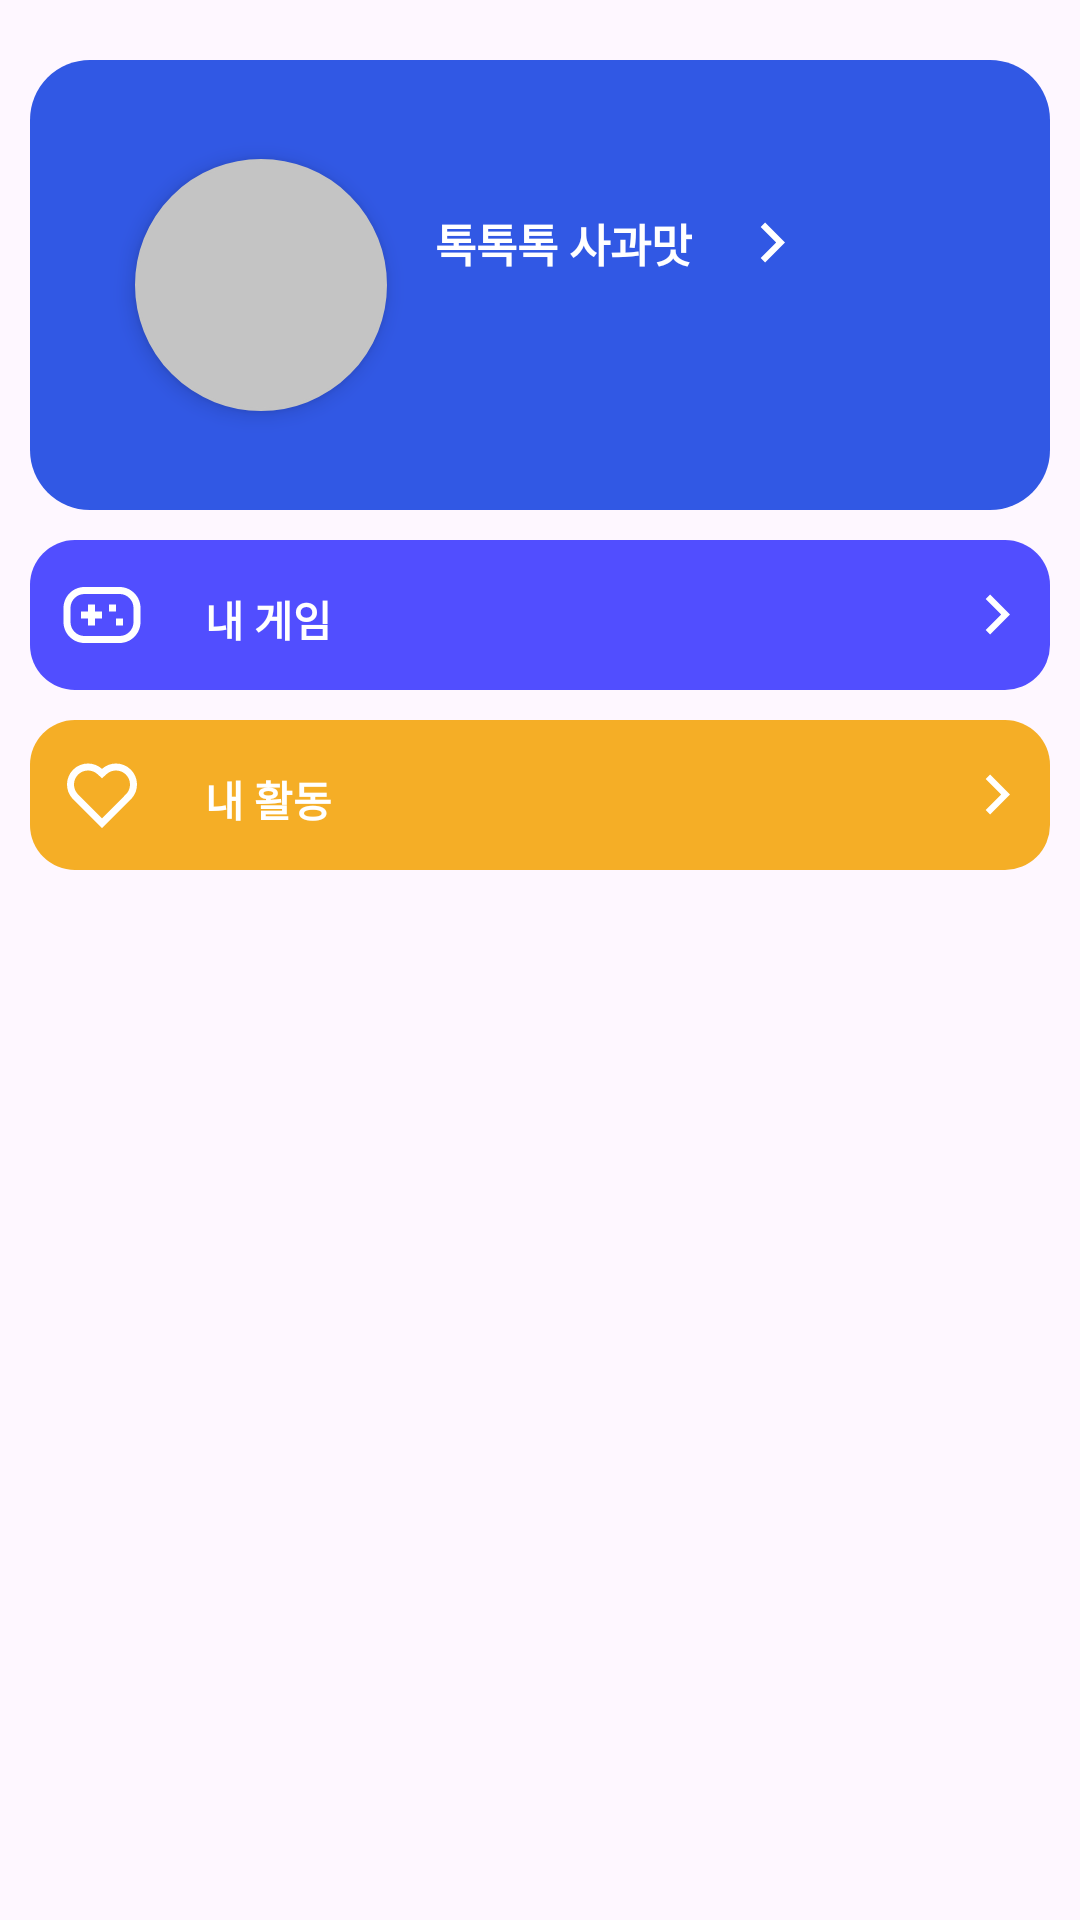

Android layout source for this screen:
<!-- AndroidManifest.xml: application theme Theme.Frame -->
<!-- res/layout/fourthfragment.xml -->
<?xml version="1.0" encoding="utf-8"?>
<FrameLayout xmlns:android="http://schemas.android.com/apk/res/android"
    xmlns:app="http://schemas.android.com/apk/res-auto"
    android:layout_width="match_parent"
    android:layout_height="match_parent"
    android:layout_marginTop="60dp"
    android:layout_marginBottom="70dp">

    <ScrollView
        android:layout_width="match_parent"
        android:layout_height="match_parent">

        <LinearLayout
            android:layout_width="match_parent"
            android:layout_height="match_parent"
            android:orientation="vertical">

            <FrameLayout
                android:id="@+id/ProfileFrame"
                android:layout_width="match_parent"
                android:layout_height="150dp"
                android:layout_alignParentLeft="true"
                android:layout_alignParentTop="true"
                android:layout_marginLeft="10dp"
                android:layout_marginTop="20dp"
                android:layout_marginRight="10dp"
                android:background="@drawable/myprofile">

                <ImageView
                    android:id="@+id/MyProfileEllipse"
                    android:layout_width="84dp"
                    android:layout_height="84dp"
                    android:layout_alignParentLeft="false"
                    android:layout_alignParentTop="false"
                    android:layout_gravity="center_vertical"
                    android:layout_marginLeft="35dp"
                    android:background="@drawable/profileellipse"
                    android:elevation="4dp">

                </ImageView>

                <TextView
                    android:id="@+id/profileid"
                    android:layout_width="wrap_content"
                    android:layout_height="wrap_content"
                    android:layout_marginLeft="135dp"
                    android:layout_marginTop="50dp"
                    android:text="톡톡톡 사과맛"
                    android:textColor="#FFFFFF"
                    android:textSize="15sp"
                    android:textStyle="normal|bold" />

                <ImageView
                    android:id="@+id/profilearrow"
                    android:layout_width="25dp"
                    android:layout_height="25dp"
                    android:layout_alignParentLeft="false"
                    android:layout_alignParentTop="false"
                    android:layout_gravity="right|center_vertical"
                    android:layout_marginRight="80dp"
                    android:layout_marginBottom="14dp"
                    android:clipToOutline="true"
                    android:src="@drawable/arrowright" />

            </FrameLayout>

            <FrameLayout
                android:id="@+id/MyGame"
                android:layout_width="match_parent"
                android:layout_height="50dp"
                android:layout_alignParentLeft="true"
                android:layout_alignParentTop="true"
                android:layout_marginLeft="10dp"
                android:layout_marginTop="10dp"
                android:layout_marginRight="10dp"
                android:layout_marginBottom="10dp"
                android:background="@drawable/mygame">

                <ImageView
                    android:id="@+id/gamepad"
                    android:layout_width="28dp"
                    android:layout_height="28dp"
                    android:layout_alignParentLeft="true"
                    android:layout_alignParentTop="false"
                    android:layout_gravity="center_vertical"
                    android:layout_marginLeft="10dp"
                    android:clipToOutline="true"
                    android:src="@drawable/gamepad" />

                <TextView
                    android:layout_width="49dp"
                    android:layout_height="18dp"
                    android:layout_alignParentLeft="true"
                    android:layout_alignParentTop="false"
                    android:layout_gravity="center_vertical"
                    android:layout_marginLeft="55dp"
                    android:gravity="center_horizontal|top"
                    android:text="내 게임"
                    android:textColor="#FFFFFF"
                    android:textStyle="bold" />

                <ImageView
                    android:id="@+id/gamearrow"
                    android:layout_width="25dp"
                    android:layout_height="25dp"
                    android:layout_alignParentLeft="true"
                    android:layout_alignParentTop="false"
                    android:layout_gravity="right|center_vertical"
                    android:layout_marginRight="5dp"
                    android:clipToOutline="true"
                    android:src="@drawable/arrowright" />
            </FrameLayout>

            <FrameLayout
                android:id="@+id/MyContent"
                android:layout_width="match_parent"
                android:layout_height="50dp"
                android:layout_alignParentLeft="true"
                android:layout_alignParentTop="true"
                android:layout_marginLeft="10dp"
                android:layout_marginRight="10dp"
                android:background="@drawable/mycontent">

                <ImageView
                    android:id="@+id/heart"
                    android:layout_width="28dp"
                    android:layout_height="28dp"
                    android:layout_alignParentLeft="true"
                    android:layout_alignParentTop="false"
                    android:layout_gravity="center_vertical"
                    android:layout_marginLeft="10dp"
                    android:clipToOutline="true"
                    android:src="@drawable/heart" />

                <TextView
                    android:layout_width="49dp"
                    android:layout_height="18dp"
                    android:layout_alignParentLeft="false"
                    android:layout_alignParentTop="false"
                    android:layout_gravity="center_vertical"
                    android:layout_marginLeft="55dp"
                    android:gravity="center_horizontal|top"
                    android:text="내 활동"
                    android:textColor="#FFFFFF"
                    android:textStyle="bold" />

                <ImageView
                    android:id="@+id/contentarrow"
                    android:layout_width="25dp"
                    android:layout_height="25dp"
                    android:layout_alignParentLeft="true"
                    android:layout_alignParentTop="false"
                    android:layout_gravity="right|center_vertical"
                    android:layout_marginRight="5dp"
                    android:clipToOutline="true"
                    android:src="@drawable/arrowright" />

            </FrameLayout>
        </LinearLayout>
    </ScrollView>

</FrameLayout>
<!-- resources referenced by this layout -->
<resources>
  <!-- drawable arrowright (drawable) -->
  <vector xmlns:android="http://schemas.android.com/apk/res/android"
      android:width="22dp"
      android:height="22dp"
      android:viewportWidth="22"
      android:viewportHeight="22">
    <path
        android:pathData="M12.074,11.001L7.536,6.463L8.833,5.167L14.667,11.001L8.833,16.834L7.536,15.538L12.074,11.001Z"
        android:fillColor="#ffffff"/>
  </vector>
  <!-- drawable gamepad (drawable) -->
  <vector xmlns:android="http://schemas.android.com/apk/res/android"
      android:width="28dp"
      android:height="28dp"
      android:viewportWidth="28"
      android:viewportHeight="28">
    <path
        android:pathData="M19.833,4.667C23.699,4.667 26.833,7.801 26.833,11.667V16.333C26.833,20.199 23.699,23.333 19.833,23.333H8.167C4.301,23.333 1.167,20.199 1.167,16.333V11.667C1.167,7.801 4.301,4.667 8.167,4.667H19.833ZM19.833,7H8.167C5.667,7 3.627,8.965 3.506,11.434L3.5,11.667V16.333C3.5,18.833 5.465,20.873 7.934,20.994L8.167,21H19.833C22.333,21 24.373,19.035 24.494,16.566L24.5,16.333V11.667C24.5,9.167 22.535,7.127 20.066,7.006L19.833,7ZM11.667,10.5V12.833H14V15.167H11.665L11.667,17.5H9.333L9.332,15.167H7V12.833H9.333V10.5H11.667ZM21,15.167V17.5H18.667V15.167H21ZM18.667,10.5V12.833H16.333V10.5H18.667Z"
        android:fillColor="#ffffff"/>
  </vector>
  <!-- drawable heart (drawable) -->
  <vector xmlns:android="http://schemas.android.com/apk/res/android"
      android:width="28dp"
      android:height="28dp"
      android:viewportWidth="28"
      android:viewportHeight="28">
    <path
        android:pathData="M14.001,5.283C16.742,2.823 20.977,2.905 23.616,5.55C26.256,8.196 26.347,12.41 23.892,15.158L14,25.066L4.108,15.158C1.653,12.41 1.745,8.189 4.384,5.55C7.025,2.909 11.253,2.82 14.001,5.283ZM21.965,7.198C20.216,5.446 17.392,5.375 15.56,7.02L14.002,8.418L12.444,7.021C10.606,5.374 7.788,5.446 6.034,7.2C4.296,8.938 4.208,11.722 5.81,13.56L14,21.763L22.19,13.56C23.792,11.721 23.705,8.943 21.965,7.198Z"
        android:fillColor="#ffffff"/>
  </vector>
  <!-- drawable mycontent (drawable) -->
  <?xml version="1.0" encoding="utf-8"?>
  <shape xmlns:android="http://schemas.android.com/apk/res/android"
      android:shape="rectangle">
  
      <corners android:radius="15dp"/>
      <solid android:color="#f5ae26"/>
  </shape>
  <!-- drawable mygame (drawable) -->
  <?xml version="1.0" encoding="utf-8"?>
  <shape xmlns:android="http://schemas.android.com/apk/res/android"
      android:shape="rectangle">
  
      <corners android:radius="15dp"/>
      <solid android:color="#514eff"/>
  </shape>
  <!-- drawable myprofile (drawable) -->
  <?xml version="1.0" encoding="utf-8"?>
  <shape xmlns:android="http://schemas.android.com/apk/res/android"
      android:shape="rectangle">
  
      <corners android:radius="20dp"/>
      <solid android:color="#3158E4"/>
  </shape>
  <!-- drawable profileellipse (drawable) -->
  <?xml version="1.0" encoding="utf-8"?>
  <shape
      xmlns:android="http://schemas.android.com/apk/res/android"
      android:shape="oval">
      <solid
          android:color="#C4C4C4">
      </solid>
      <stroke
          android:color="#C4C4C4"
          android:width="1dp">
      </stroke>
  </shape>
  <style name="Theme.Frame" parent="Base.Theme.Frame" />
  <style name="Base.Theme.Frame" parent="Theme.Material3.DayNight.NoActionBar">
          
          
      </style>
</resources>
